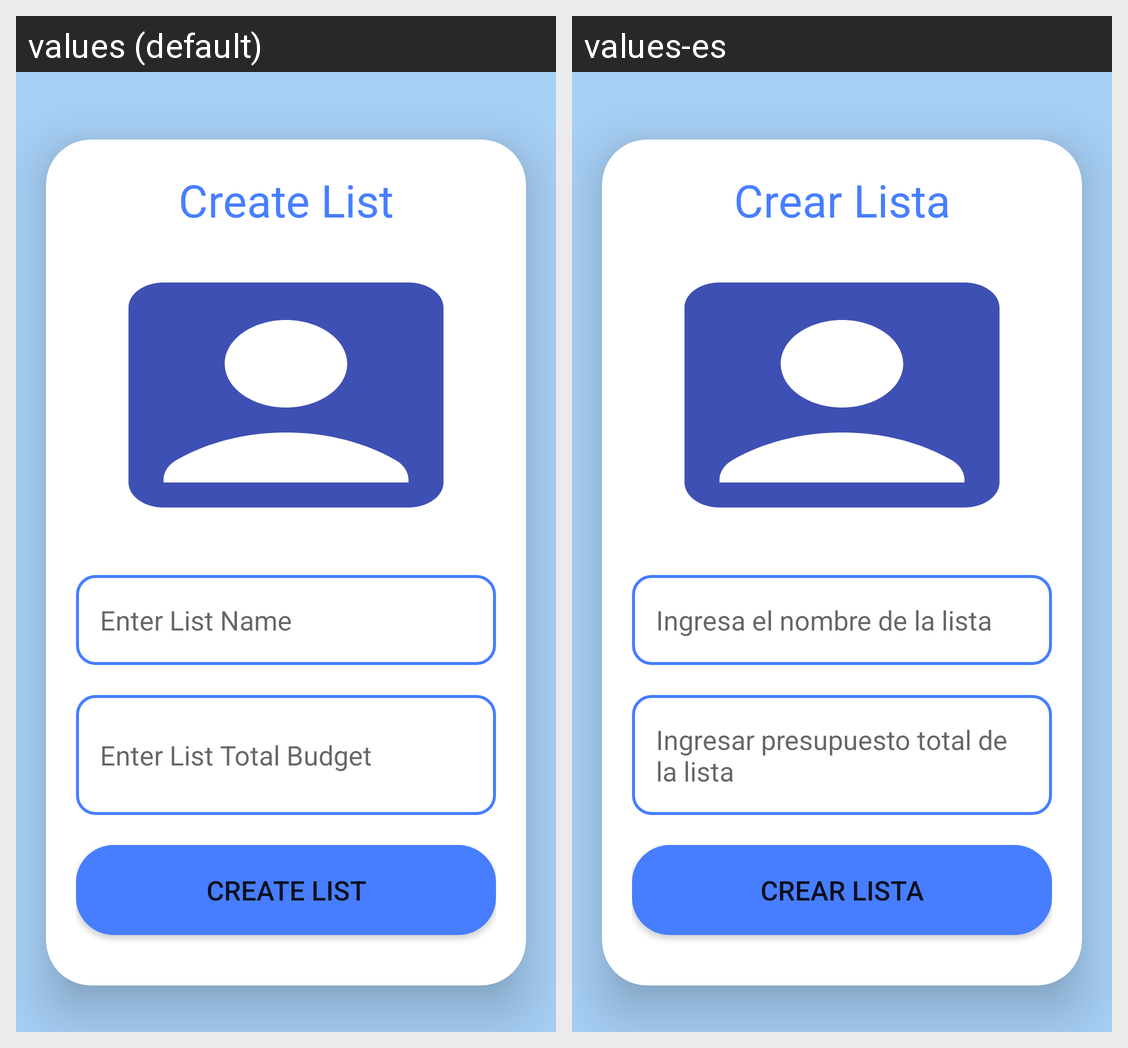

For this localized Android screen grid, give each drawn string resource with its value in every locale shown.
Android screen res/layout/fragment_upload_list.xml rendered under 2 locales, left to right: values (default), values-es. Device: Nexus 5 (rendered at 1080×1920; each locale shown at half size, 540×960, under a caption strip naming it); theme Theme.FunctioningLogin.
Strings drawn on this screen, with the default value and each locale's value (text and hints the layout hard-codes, and strings that could not be matched under every locale, appear in the picture but are not listed):

create_list
  values: Create List
  values-es: Crear Lista

enter_list_name
  values: Enter List Name
  values-es: Ingresa el nombre de la lista

enter_list_total_budget
  values: Enter List Total Budget
  values-es: Ingresar presupuesto total de la lista
